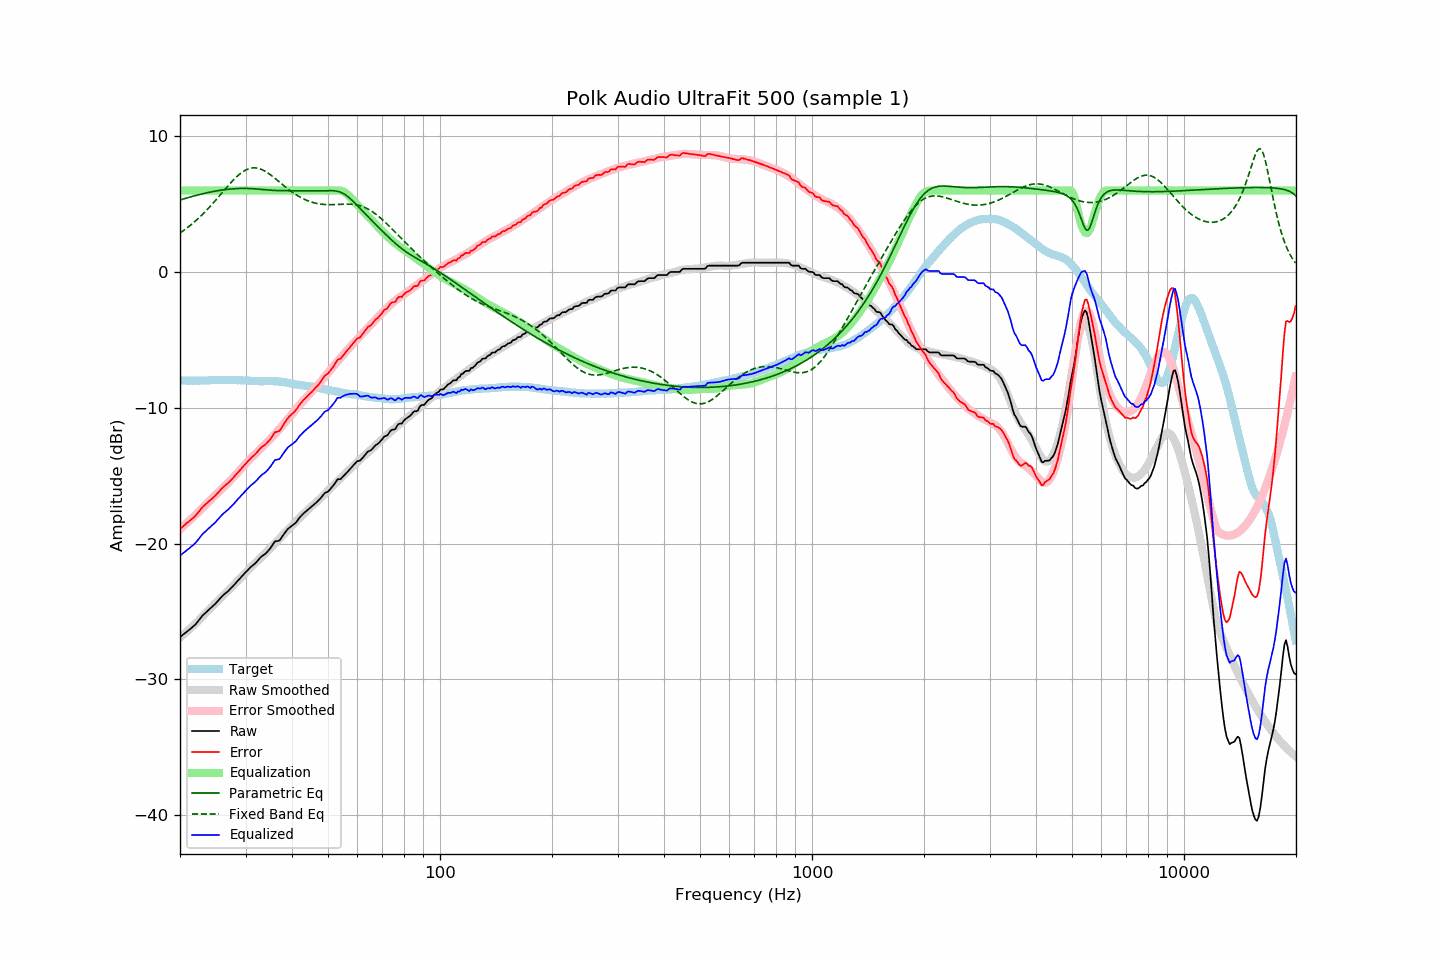

The data file committed next to this chart (first rows):
frequency, raw, error, smoothed, error_smoothed, equalization, parametric_eq, fixed_band_eq, equalized_raw, equalized_smoothed, target
20.00, -26.88, -18.91, -26.92, -18.95, 6.00, 5.30, 2.87, -20.88, -20.92, -7.97
20.20, -26.79, -18.81, -26.82, -18.84, 6.00, 5.34, 2.95, -20.79, -20.82, -7.98
20.40, -26.70, -18.72, -26.72, -18.73, 6.00, 5.38, 3.04, -20.70, -20.72, -7.98
20.61, -26.61, -18.62, -26.61, -18.62, 6.00, 5.41, 3.12, -20.61, -20.61, -7.98
20.81, -26.51, -18.51, -26.51, -18.52, 6.00, 5.44, 3.21, -20.51, -20.51, -8.00
21.02, -26.42, -18.42, -26.40, -18.41, 6.00, 5.48, 3.30, -20.42, -20.40, -8.00
21.23, -26.32, -18.32, -26.29, -18.30, 6.00, 5.51, 3.39, -20.32, -20.29, -8.00
21.44, -26.22, -18.23, -26.18, -18.18, 6.00, 5.54, 3.49, -20.22, -20.18, -7.99
21.66, -26.13, -18.12, -26.07, -18.07, 6.00, 5.58, 3.59, -20.13, -20.07, -8.00
21.87, -26.02, -18.03, -25.96, -17.96, 6.00, 5.61, 3.69, -20.02, -19.96, -7.99
22.09, -25.90, -17.90, -25.85, -17.85, 6.00, 5.64, 3.80, -19.90, -19.85, -8.00
22.31, -25.75, -17.76, -25.73, -17.73, 6.00, 5.67, 3.90, -19.75, -19.73, -7.99
22.54, -25.61, -17.60, -25.61, -17.61, 6.00, 5.70, 4.01, -19.61, -19.61, -8.00
22.76, -25.45, -17.46, -25.49, -17.49, 6.00, 5.73, 4.13, -19.45, -19.49, -7.99
22.99, -25.30, -17.31, -25.36, -17.37, 6.00, 5.76, 4.24, -19.30, -19.36, -7.99
23.22, -25.19, -17.20, -25.24, -17.25, 6.00, 5.79, 4.36, -19.19, -19.24, -7.99
23.45, -25.08, -17.10, -25.12, -17.13, 6.00, 5.81, 4.48, -19.08, -19.12, -7.98
23.69, -24.98, -16.99, -24.99, -17.01, 6.00, 5.84, 4.61, -18.98, -18.99, -7.98
23.92, -24.86, -16.88, -24.87, -16.89, 6.00, 5.86, 4.73, -18.86, -18.87, -7.98
24.16, -24.76, -16.79, -24.74, -16.77, 6.00, 5.89, 4.86, -18.76, -18.74, -7.97
24.40, -24.65, -16.69, -24.62, -16.65, 6.00, 5.91, 4.99, -18.65, -18.62, -7.96
24.65, -24.54, -16.58, -24.51, -16.54, 6.00, 5.93, 5.12, -18.54, -18.51, -7.96
24.89, -24.43, -16.47, -24.39, -16.43, 6.00, 5.96, 5.26, -18.43, -18.39, -7.96
25.14, -24.30, -16.34, -24.28, -16.32, 6.00, 5.98, 5.40, -18.30, -18.28, -7.96
25.39, -24.16, -16.21, -24.17, -16.21, 6.00, 6.00, 5.53, -18.16, -18.17, -7.95
25.65, -24.03, -16.08, -24.06, -16.10, 6.00, 6.02, 5.67, -18.03, -18.06, -7.95
25.91, -23.90, -15.93, -23.94, -15.98, 6.00, 6.03, 5.81, -17.90, -17.94, -7.96
26.16, -23.78, -15.83, -23.82, -15.87, 6.00, 6.05, 5.95, -17.78, -17.82, -7.95
26.43, -23.69, -15.73, -23.71, -15.75, 6.00, 6.07, 6.09, -17.69, -17.71, -7.95
26.69, -23.58, -15.63, -23.59, -15.63, 6.00, 6.08, 6.23, -17.58, -17.59, -7.95
26.96, -23.49, -15.53, -23.47, -15.51, 6.00, 6.09, 6.36, -17.49, -17.47, -7.96
27.23, -23.38, -15.41, -23.35, -15.39, 6.00, 6.11, 6.49, -17.38, -17.35, -7.96
27.50, -23.24, -15.28, -23.23, -15.27, 6.00, 6.12, 6.62, -17.24, -17.23, -7.96
27.77, -23.12, -15.17, -23.10, -15.14, 6.00, 6.13, 6.75, -17.12, -17.10, -7.95
28.05, -23.00, -15.04, -22.98, -15.02, 6.00, 6.13, 6.87, -17.00, -16.98, -7.96
28.33, -22.86, -14.90, -22.86, -14.89, 6.00, 6.14, 6.99, -16.86, -16.86, -7.96
28.62, -22.74, -14.76, -22.73, -14.76, 6.00, 6.15, 7.10, -16.74, -16.73, -7.97
28.90, -22.60, -14.64, -22.61, -14.64, 6.00, 6.15, 7.20, -16.60, -16.61, -7.96
29.19, -22.47, -14.50, -22.48, -14.50, 6.00, 6.15, 7.29, -16.47, -16.48, -7.97
29.48, -22.34, -14.36, -22.36, -14.37, 6.00, 6.16, 7.38, -16.34, -16.36, -7.98
29.78, -22.21, -14.23, -22.23, -14.24, 6.00, 6.16, 7.45, -16.21, -16.23, -7.98
30.08, -22.10, -14.11, -22.10, -14.11, 6.00, 6.15, 7.52, -16.10, -16.10, -7.98
30.38, -21.97, -13.96, -21.98, -13.98, 6.00, 6.15, 7.57, -15.97, -15.98, -8.00
30.68, -21.84, -13.84, -21.86, -13.85, 6.00, 6.15, 7.61, -15.84, -15.86, -8.00
30.99, -21.73, -13.71, -21.74, -13.73, 6.00, 6.14, 7.64, -15.73, -15.74, -8.01
31.30, -21.63, -13.60, -21.63, -13.61, 6.00, 6.14, 7.66, -15.63, -15.63, -8.02
31.61, -21.53, -13.51, -21.52, -13.49, 6.00, 6.13, 7.67, -15.53, -15.52, -8.02
31.93, -21.44, -13.39, -21.41, -13.38, 6.00, 6.12, 7.66, -15.44, -15.41, -8.04
32.24, -21.30, -13.27, -21.30, -13.27, 6.00, 6.11, 7.65, -15.30, -15.30, -8.03
32.57, -21.17, -13.12, -21.19, -13.15, 6.00, 6.10, 7.62, -15.17, -15.19, -8.04
32.89, -21.03, -12.99, -21.06, -13.03, 6.00, 6.09, 7.58, -15.03, -15.06, -8.04
33.22, -20.92, -12.88, -20.94, -12.90, 6.00, 6.08, 7.53, -14.92, -14.94, -8.04
33.55, -20.84, -12.80, -20.82, -12.78, 6.00, 6.07, 7.48, -14.84, -14.82, -8.04
33.89, -20.76, -12.73, -20.70, -12.67, 6.00, 6.06, 7.41, -14.76, -14.70, -8.03
34.23, -20.64, -12.60, -20.59, -12.55, 6.00, 6.05, 7.34, -14.64, -14.59, -8.04
34.57, -20.51, -12.48, -20.48, -12.44, 6.00, 6.04, 7.26, -14.51, -14.48, -8.03
34.92, -20.38, -12.34, -20.36, -12.32, 6.00, 6.03, 7.18, -14.38, -14.36, -8.03
35.27, -20.21, -12.18, -20.24, -12.20, 6.00, 6.02, 7.09, -14.21, -14.24, -8.02
35.62, -20.02, -11.98, -20.12, -12.08, 6.00, 6.01, 7.00, -14.02, -14.12, -8.04
35.97, -19.84, -11.80, -19.99, -11.95, 6.00, 6.00, 6.91, -13.84, -13.99, -8.04
... 635 more rows
